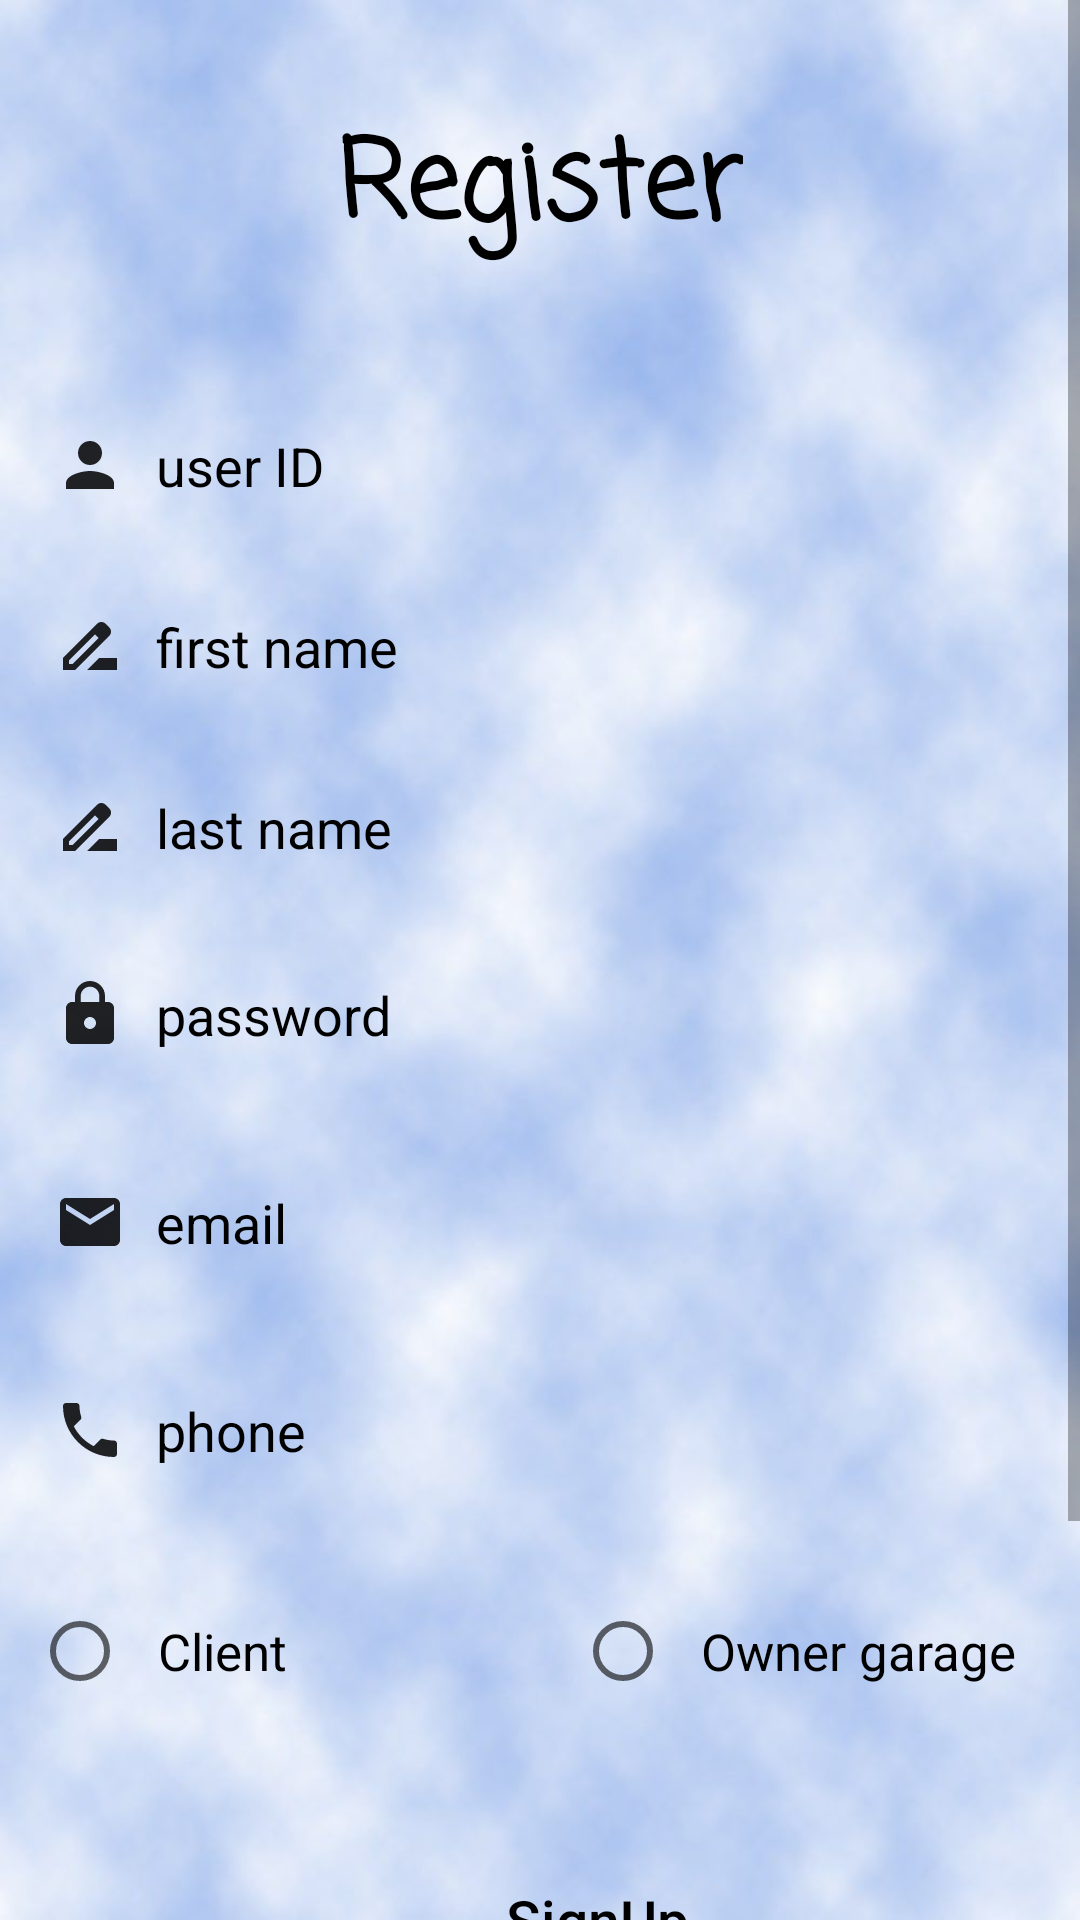

This screen was rendered from an Android layout file. Write that file and the resources it references.
<!-- AndroidManifest.xml: application theme Theme.Study -->
<!-- res/layout/activity_sign_up.xml -->
<?xml version="1.0" encoding="utf-8"?>
<LinearLayout xmlns:android="http://schemas.android.com/apk/res/android"
    xmlns:app="http://schemas.android.com/apk/res-auto"
    xmlns:tools="http://schemas.android.com/tools"
    android:layout_width="match_parent"
    android:layout_height="match_parent"
    android:background="@drawable/backgroundimage"
    android:orientation="vertical"

    tools:context=".signUp">

    <ScrollView
        android:layout_width="match_parent"
        android:layout_height="match_parent">

        <LinearLayout
            android:layout_width="match_parent"
            android:layout_height="wrap_content"
            android:orientation="vertical">

            <TextView
                android:id="@+id/Register"
                android:layout_width="wrap_content"
                android:layout_height="wrap_content"
                android:layout_gravity="center"
                android:layout_margin="25dp"
                android:padding="10dp"
                android:text="Register"
                android:fontFamily="casual"
                android:textColor="@color/colorBlack"
                android:textSize="36sp"
                android:textStyle="bold">

            </TextView>

            <EditText
                android:id="@+id/userID_reg"
                android:layout_width="match_parent"
                android:layout_height="wrap_content"
                android:layout_margin="8dp"
                android:background="@drawable/input_bg"
                android:drawableLeft="@drawable/baseline_person_24"
                android:drawablePadding="10dp"
                android:ems="10"
                android:hint="user ID"
                android:inputType="number"
                android:padding="10dp"
                android:textColor="@color/colorBlack"
                android:textColorHint="@color/colorBlack">

            </EditText>


            <EditText
                android:id="@+id/userFirst_name_reg"
                android:layout_width="match_parent"
                android:layout_height="wrap_content"
                android:layout_margin="8dp"
                android:background="@drawable/input_bg"
                android:drawableLeft="@drawable/baseline_drive_file_rename_outline_24"
                android:drawablePadding="10dp"
                android:ems="10"
                android:hint="first name"
                android:inputType="textPersonName"
                android:padding="10dp"
                android:textColor="@color/colorBlack"
                android:textColorHint="@color/colorBlack">

            </EditText>

            <EditText
                android:id="@+id/user_Last_name_reg"
                android:layout_width="match_parent"
                android:layout_height="wrap_content"
                android:layout_margin="8dp"
                android:background="@drawable/input_bg"
                android:drawableLeft="@drawable/baseline_drive_file_rename_outline_24"
                android:drawablePadding="10dp"
                android:ems="10"
                android:hint="last name"
                android:inputType="textPersonName"
                android:padding="10dp"
                android:textColor="@color/colorBlack"
                android:textColorHint="@color/colorBlack">

            </EditText>

            <EditText
                android:id="@+id/password_reg"
                android:layout_width="match_parent"
                android:layout_height="wrap_content"
                android:layout_marginStart="8dp"
                android:layout_marginTop="10dp"
                android:layout_marginBottom="15dp"
                android:background="@drawable/input_bg"
                android:drawableLeft="@drawable/baseline_lock_24"
                android:drawablePadding="10dp"
                android:ems="10"
                android:hint="password"
                android:inputType="textPassword"
                android:padding="10dp"
                android:textColor="@color/colorBlack"
                android:textColorHint="@color/colorBlack" />

            <EditText
                android:id="@+id/email_reg"
                android:layout_width="match_parent"
                android:layout_height="wrap_content"
                android:layout_marginStart="8dp"
                android:layout_marginTop="10dp"
                android:layout_marginBottom="15dp"
                android:background="@drawable/input_bg"
                android:drawableLeft="@drawable/baseline_email_24"
                android:drawablePadding="10dp"
                android:ems="10"
                android:hint="email"
                android:inputType="text"
                android:padding="10dp"
                android:textColor="@color/colorBlack"
                android:textColorHint="@color/colorBlack" />

            <EditText
                android:id="@+id/phone_reg"
                android:layout_width="match_parent"
                android:layout_height="wrap_content"
                android:layout_marginStart="8dp"
                android:layout_marginTop="10dp"
                android:layout_marginBottom="15dp"
                android:background="@drawable/input_bg"
                android:drawableLeft="@drawable/baseline_phone_24"
                android:drawablePadding="10dp"
                android:ems="10"
                android:hint="phone"
                android:inputType="phone"
                android:padding="10dp"
                android:textColor="@color/colorBlack"
                android:textColorHint="@color/colorBlack" />

            <RadioGroup
                android:layout_width="match_parent"
                android:layout_height="73dp"
                android:gravity="center"
                android:orientation="horizontal">

                <RadioButton
                    android:id="@+id/Client"
                    android:layout_width="161dp"
                    android:layout_height="wrap_content"
                    android:layout_margin="10dp"
                    android:padding="10dp"
                    android:text="Client"
                    android:textColor="@color/black"
                    android:textSize="17dp" />

                <RadioButton
                    android:id="@+id/owner"
                    android:layout_width="wrap_content"
                    android:layout_height="wrap_content"
                    android:layout_margin="10dp"
                    android:padding="10dp"
                    android:text="Owner garage"
                    android:textColor="@color/black"
                    android:textSize="17dp" />
            </RadioGroup>

            <androidx.appcompat.widget.AppCompatButton
                android:id="@+id/btnSign"
                android:layout_width="398dp"
                android:layout_height="58dp"
                android:layout_marginTop="24dp"
                android:background="@drawable/btn_bg"
                android:gravity="center"
                android:text="SignUp"
                android:textAllCaps="false"
                android:textColor="@color/black"
                android:textSize="19dp" />

            <TextView
                android:layout_width="match_parent"
                android:layout_height="wrap_content"
                android:gravity="center"
                android:padding="15dp"
                android:text="have an Account?"
                android:textColor="@color/colorBlack"
                android:textSize="18dp"
                android:textStyle="bold" />

            <LinearLayout
                android:layout_width="match_parent"
                android:layout_height="match_parent"
                android:gravity="center"
                android:orientation="vertical">

                <androidx.appcompat.widget.AppCompatButton

                    android:id="@+id/BtnLogin"
                    android:layout_width="126dp"
                    android:layout_height="wrap_content"
                    android:layout_margin="15dp"
                    android:background="@drawable/btn_bg"
                    android:gravity="center"
                    android:padding="15dp"
                    android:text="Login"
                    android:textAllCaps="false"
                    android:textColor="@color/colorRed"
                    android:textSize="18dp"
                    android:textStyle="bold" />
            </LinearLayout>

        </LinearLayout>
    </ScrollView>

</LinearLayout>
<!-- resources referenced by this layout -->
<resources>
  <color name="black">#FF000000</color>
  <color name="colorBlack">#000000</color>
  <color name="colorRed">#C11515</color>
  <!-- drawable baseline_drive_file_rename_outline_24 (drawable) -->
  <vector android:alpha="0.86" android:autoMirrored="true"
      android:height="24dp" android:tint="#000000"
      android:viewportHeight="24" android:viewportWidth="24"
      android:width="24dp" xmlns:android="http://schemas.android.com/apk/res/android">
      <path android:fillColor="@android:color/white" android:pathData="M18.41,5.8L17.2,4.59c-0.78,-0.78 -2.05,-0.78 -2.83,0l-2.68,2.68L3,15.96V20h4.04l8.74,-8.74 2.63,-2.63c0.79,-0.78 0.79,-2.05 0,-2.83zM6.21,18H5v-1.21l8.66,-8.66 1.21,1.21L6.21,18zM11,20l4,-4h6v4H11z"/>
  </vector>
  <!-- drawable baseline_email_24 (drawable) -->
  <vector android:alpha="0.86" android:autoMirrored="true"
      android:height="24dp" android:tint="#000000"
      android:viewportHeight="24" android:viewportWidth="24"
      android:width="24dp" xmlns:android="http://schemas.android.com/apk/res/android">
      <path android:fillColor="@android:color/white" android:pathData="M20,4L4,4c-1.1,0 -1.99,0.9 -1.99,2L2,18c0,1.1 0.9,2 2,2h16c1.1,0 2,-0.9 2,-2L22,6c0,-1.1 -0.9,-2 -2,-2zM20,8l-8,5 -8,-5L4,6l8,5 8,-5v2z"/>
  </vector>
  <!-- drawable baseline_lock_24 (drawable) -->
  <vector android:alpha="0.86" android:autoMirrored="true"
      android:height="24dp" android:tint="#000000"
      android:viewportHeight="24" android:viewportWidth="24"
      android:width="24dp" xmlns:android="http://schemas.android.com/apk/res/android">
      <path android:fillColor="@android:color/white" android:pathData="M18,8h-1L17,6c0,-2.76 -2.24,-5 -5,-5S7,3.24 7,6v2L6,8c-1.1,0 -2,0.9 -2,2v10c0,1.1 0.9,2 2,2h12c1.1,0 2,-0.9 2,-2L20,10c0,-1.1 -0.9,-2 -2,-2zM12,17c-1.1,0 -2,-0.9 -2,-2s0.9,-2 2,-2 2,0.9 2,2 -0.9,2 -2,2zM15.1,8L8.9,8L8.9,6c0,-1.71 1.39,-3.1 3.1,-3.1 1.71,0 3.1,1.39 3.1,3.1v2z"/>
  </vector>
  <!-- drawable baseline_person_24 (drawable) -->
  <vector android:alpha="0.86" android:autoMirrored="true"
      android:height="24dp" android:tint="#000000"
      android:viewportHeight="24" android:viewportWidth="24"
      android:width="24dp" xmlns:android="http://schemas.android.com/apk/res/android">
      <path android:fillColor="@android:color/white" android:pathData="M12,12c2.21,0 4,-1.79 4,-4s-1.79,-4 -4,-4 -4,1.79 -4,4 1.79,4 4,4zM12,14c-2.67,0 -8,1.34 -8,4v2h16v-2c0,-2.66 -5.33,-4 -8,-4z"/>
  </vector>
  <!-- drawable baseline_phone_24 (drawable) -->
  <vector android:alpha="0.86" android:autoMirrored="true"
      android:height="24dp" android:tint="#000000"
      android:viewportHeight="24" android:viewportWidth="24"
      android:width="24dp" xmlns:android="http://schemas.android.com/apk/res/android">
      <path android:fillColor="@android:color/white" android:pathData="M6.62,10.79c1.44,2.83 3.76,5.14 6.59,6.59l2.2,-2.2c0.27,-0.27 0.67,-0.36 1.02,-0.24 1.12,0.37 2.33,0.57 3.57,0.57 0.55,0 1,0.45 1,1V20c0,0.55 -0.45,1 -1,1 -9.39,0 -17,-7.61 -17,-17 0,-0.55 0.45,-1 1,-1h3.5c0.55,0 1,0.45 1,1 0,1.25 0.2,2.45 0.57,3.57 0.11,0.35 0.03,0.74 -0.25,1.02l-2.2,2.2z"/>
  </vector>
  <style name="Theme.Study" parent="Theme.MaterialComponents.DayNight.DarkActionBar">
          
          <item name="colorPrimary">@color/purple_500</item>
          <item name="colorPrimaryVariant">@color/purple_700</item>
          <item name="colorOnPrimary">@color/white</item>
          <item name="colorPrimaryDark">@color/colorPrimaryDark</item>
          
          <item name="colorSecondary">@color/teal_200</item>
          <item name="colorSecondaryVariant">@color/teal_700</item>
          <item name="colorOnSecondary">@color/black</item>
          
          <item name="android:statusBarColor">?attr/colorPrimaryVariant</item>
          
      </style>
  <color name="purple_500">#FF6200EE</color>
  <color name="purple_700">#FF3700B3</color>
  <color name="white">#FFFFFFFF</color>
  <color name="colorPrimaryDark">#3262C4</color>
  <color name="teal_200">#FF03DAC5</color>
  <color name="teal_700">#FF018786</color>
</resources>
